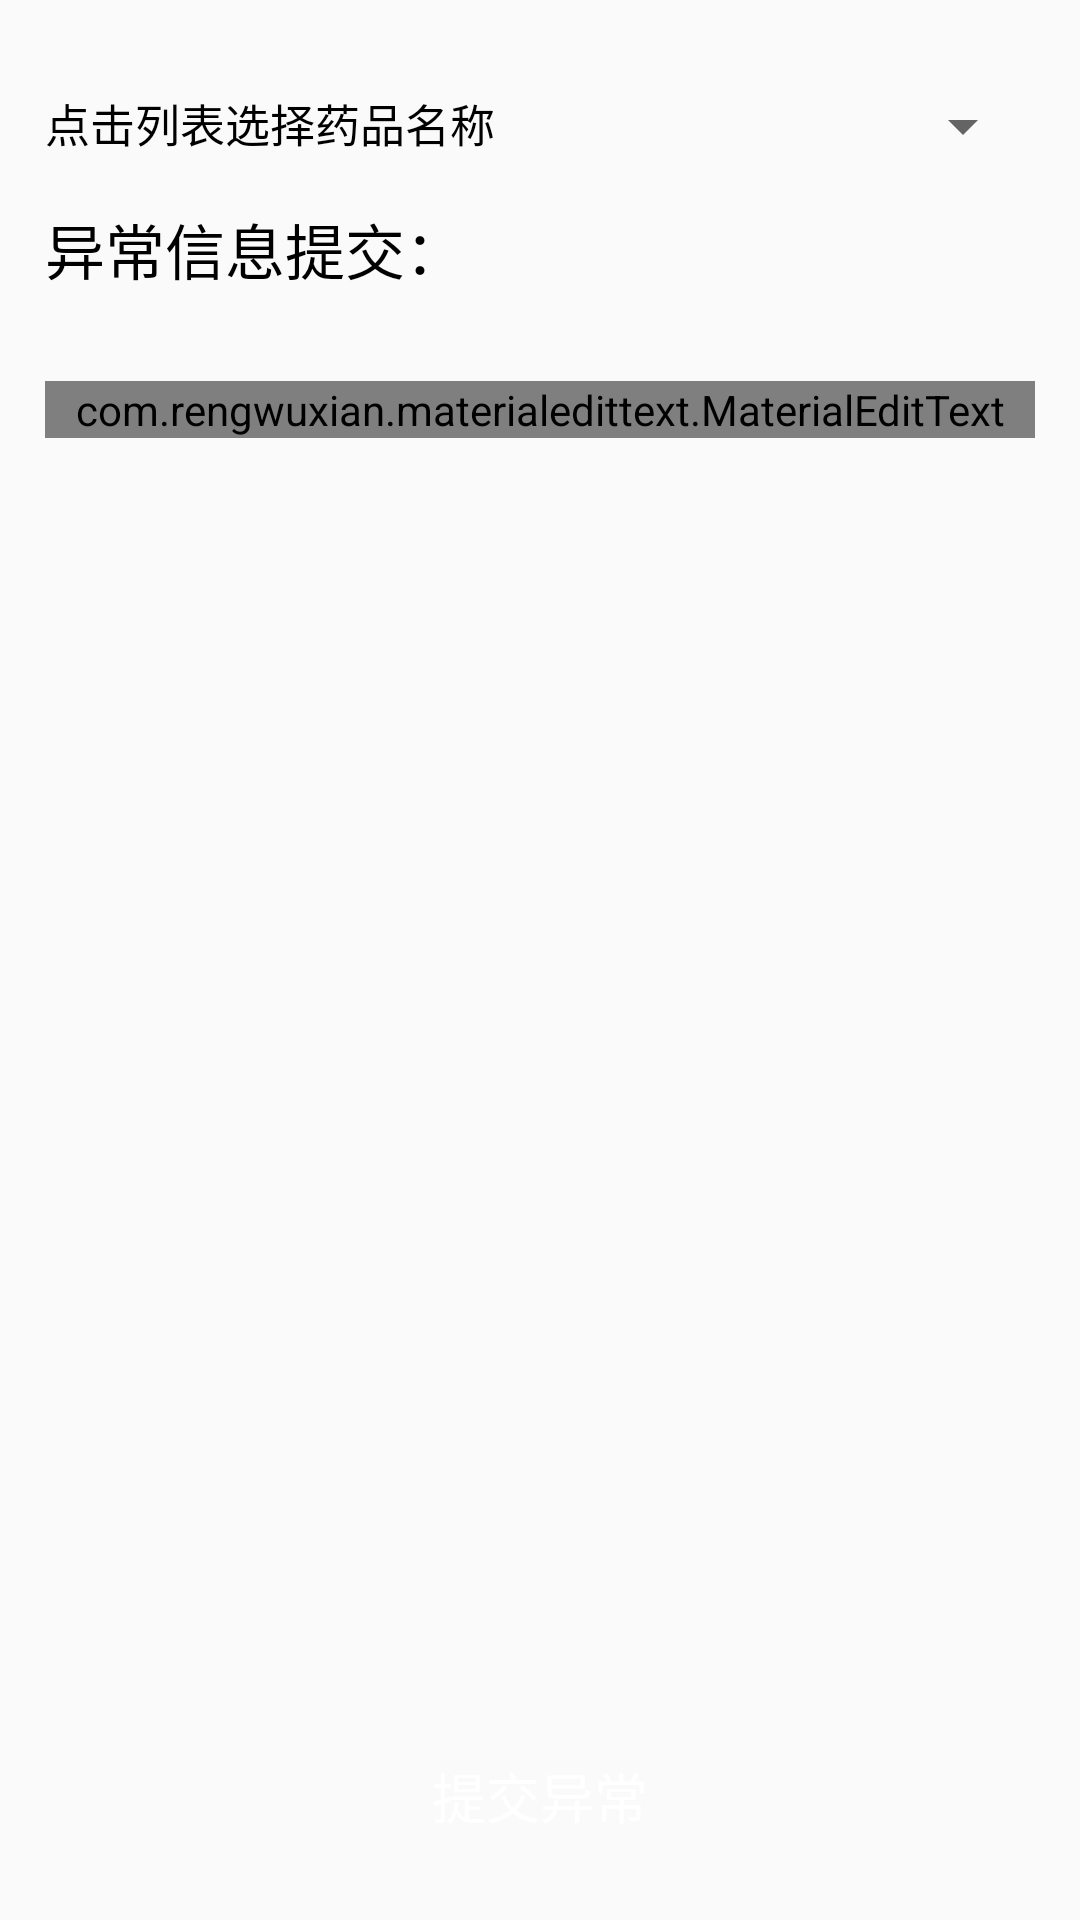

The Android layout XML behind this screen, and the referenced resources:
<!-- AndroidManifest.xml: application theme AppTheme -->
<!-- res/layout/activity_suggestion.xml -->
<?xml version="1.0" encoding="utf-8"?>
<LinearLayout xmlns:android="http://schemas.android.com/apk/res/android"
    android:layout_width="match_parent"
    android:layout_height="match_parent"
    xmlns:tools="http://schemas.android.com/tools"
    xmlns:app="http://schemas.android.com/apk/res-auto"
    android:padding="15dp"
    android:orientation="vertical">




    <LinearLayout
        android:layout_weight="1"
        android:layout_marginTop="15dp"
        android:layout_width="match_parent"

        android:orientation="horizontal"
        android:layout_height="wrap_content">
        <TextView
            android:layout_width="wrap_content"
            android:layout_height="wrap_content"
            android:text="点击列表选择药品名称"
            android:textColor="@color/pure_black"
            android:textSize="15dp"/>
        <Spinner
            android:id="@+id/sp_name"
            android:theme="@style/itemSpinnerStyle"
            android:layout_width="match_parent"
            android:layout_height="wrap_content"
          />





    </LinearLayout>

    <TextView
        android:layout_weight="1"
        android:layout_marginTop="10dp"
        android:layout_width="wrap_content"
        android:layout_height="wrap_content"
        android:textColor="@color/pure_black"
        android:text="异常信息提交："
        android:textSize="20dp"
        />
    <LinearLayout
        android:layout_weight="90"
        android:layout_marginTop="10dp"
        android:layout_width="match_parent"
        android:layout_height="wrap_content">










        <com.rengwuxian.materialedittext.MaterialEditText
            app:met_floatingLabel="highlight"
            app:met_helperText="最多输入1024字"
            app:met_minCharacters="1"
            app:met_maxCharacters="1024"
            android:hint="请在这里简要说明遇到的异常"
            android:maxLength="1024"
            android:layout_marginTop="15dp"
            android:background="@drawable/bg_reason_input"
            android:id="@+id/etinput"
            android:gravity="top"
            android:layout_width="match_parent"

            android:layout_height="wrap_content" />
    </LinearLayout>





    <Button
        android:id="@+id/bt_submit"
        android:layout_width="match_parent"
        android:layout_height="48dp"
        android:layout_weight="1"
        android:layout_marginTop="15dp"

        android:background="@drawable/bg_leave_submit"
        android:elevation="0dp"
        android:outlineProvider="none"
        android:text="提交异常"
        android:textColor="@color/white"
        android:textSize="18dp"
        tools:targetApi="lollipop" />

</LinearLayout>
<!-- resources referenced by this layout -->
<resources>
  <color name="pure_black">#000000</color>
  <style name="itemSpinnerStyle" parent="@android:style/Widget.TextView.SpinnerItem">
  
          <item name="android:textSize">15dp</item>
  
      </style>
  <style name="AppTheme" parent="Theme.AppCompat.Light.DarkActionBar">
          
          <item name="colorPrimary">@color/colorPrimary</item>
          <item name="colorPrimaryDark">@color/colorPrimaryDark</item>
          <item name="colorAccent">@color/colorAccent</item>
      </style>
  <color name="colorPrimary">#008577</color>
  <color name="colorPrimaryDark">#00574B</color>
  <color name="colorAccent">#D81B60</color>
  <!-- not gathered from this repository: default colours our renderer supplied (Android Studio template values) -->
  <color name="white">#FFFFFFFF</color>
</resources>
